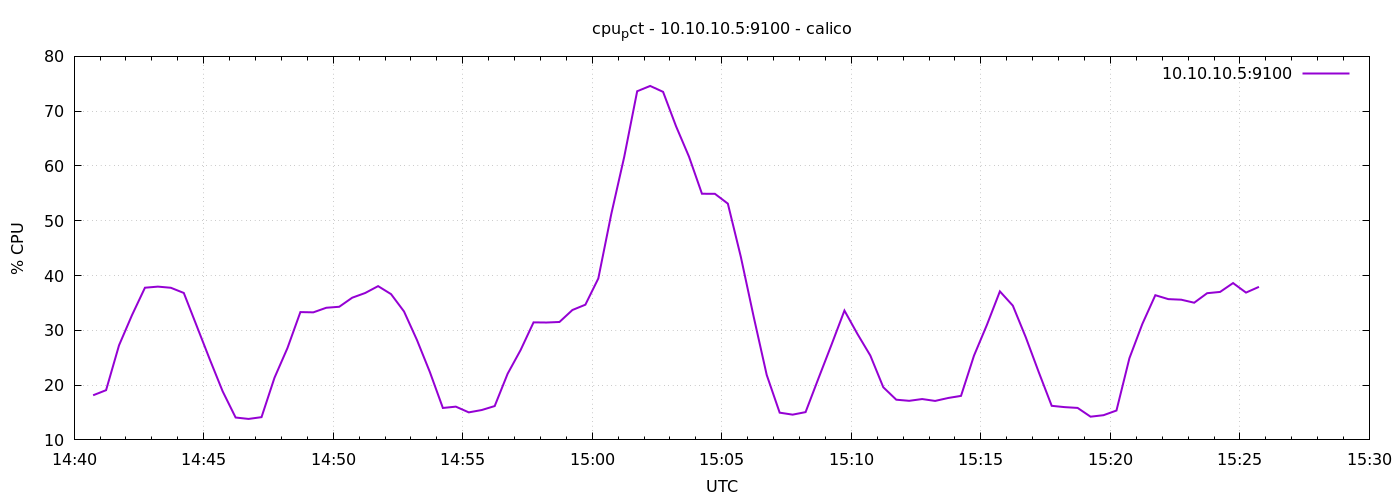

The file beside this chart, header and first rows:
1776782444	18.147619047619322
1776782474	19.08
1776782504	27.27
1776782534	32.77
1776782564	37.78
1776782594	37.98
1776782624	37.77
1776782654	36.82
1776782684	30.78
1776782714	24.73
1776782744	18.86
1776782774	14.09
1776782804	13.83
1776782834	14.15
1776782864	21.34
1776782894	26.75
1776782924	33.33
1776782954	33.28
1776782984	34.12
1776783014	34.3
1776783044	35.95
1776783074	36.81
1776783104	38.07
1776783134	36.6
1776783164	33.44
1776783194	28.23
1776783224	22.36
1776783254	15.83
1776783284	16.07
1776783314	15.02
1776783344	15.45
1776783374	16.18
1776783404	22.08
1776783434	26.4
1776783464	31.45
1776783494	31.42
1776783524	31.52
1776783554	33.71
1776783584	34.68
1776783614	39.47
1776783644	51.21
1776783674	61.66
1776783704	73.64
1776783734	74.6
1776783764	73.52
1776783794	67.25
1776783824	61.7
1776783854	54.93
1776783884	54.91
1776783914	53.12
1776783944	43.43
1776783974	32.4
1776784004	21.85
1776784034	14.97
1776784064	14.61
1776784094	15.07
1776784124	21.26
1776784154	27.37
1776784184	33.6
1776784214	29.35
1776784244	25.39
... 30 more rows
